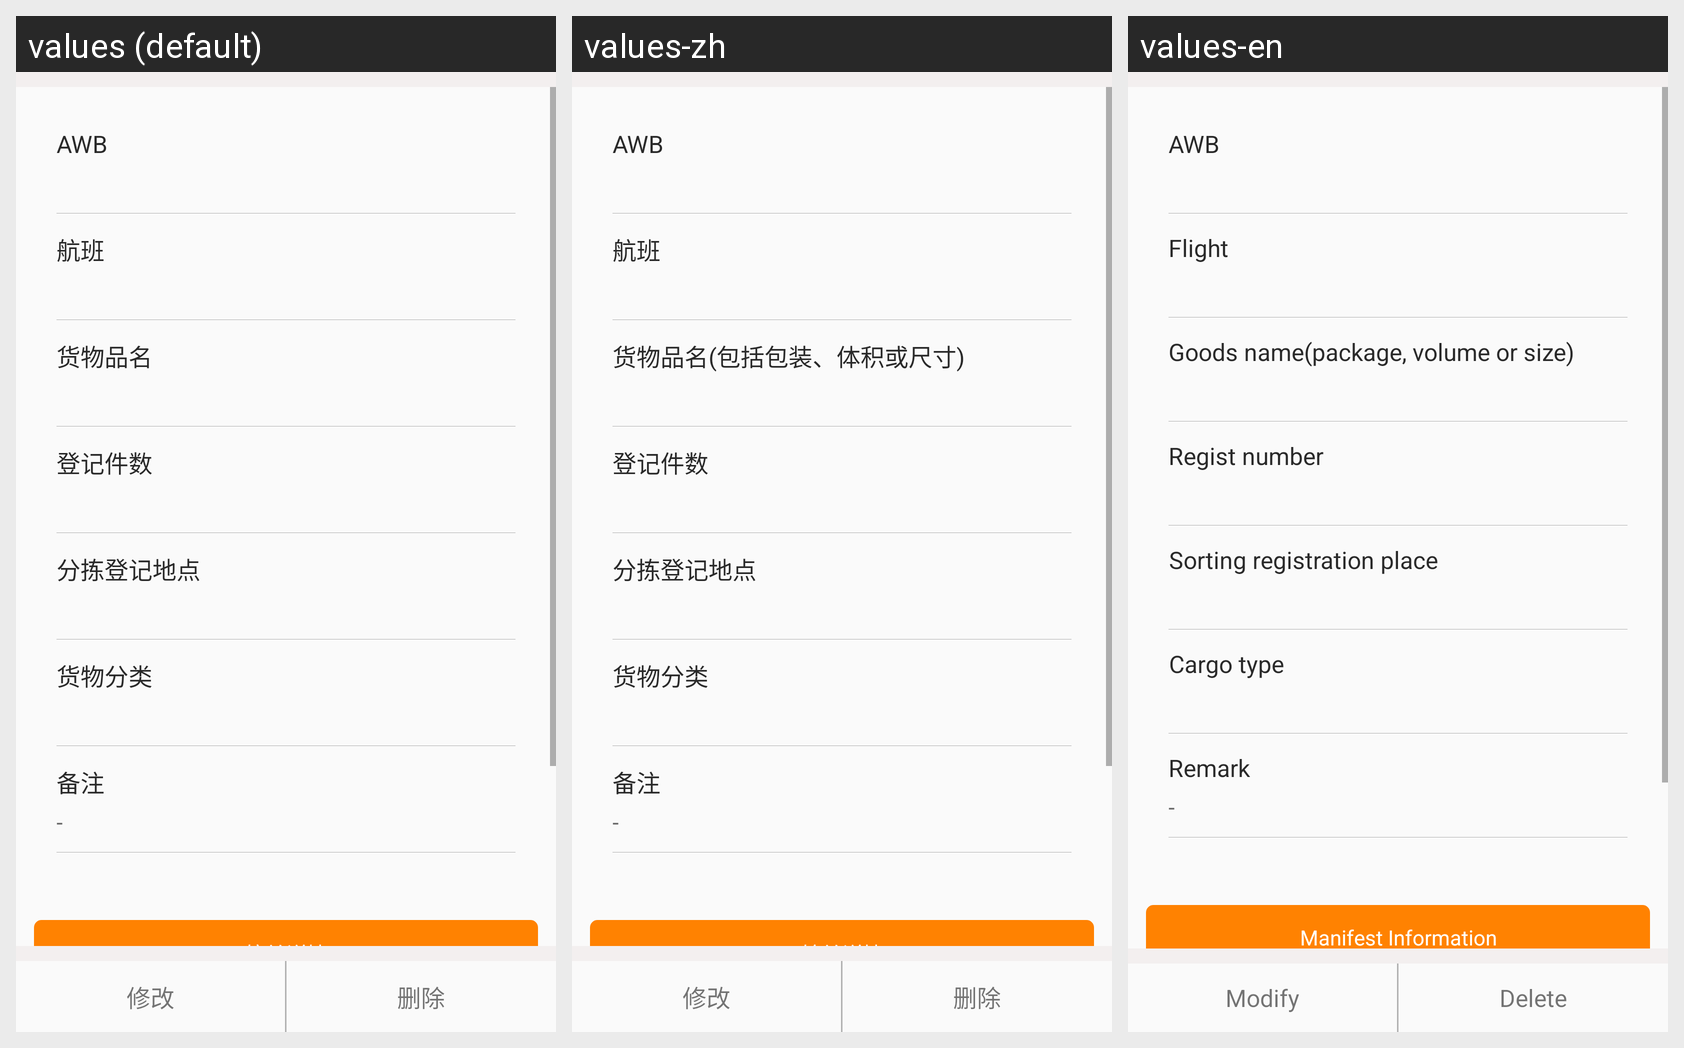

The Android screen above is rendered under several locales of the same app. Produce the string resources it draws, with the default and per-locale values.
Android screen res/layout/fra_detial_hd_history.xml rendered under 3 locales, left to right: values (default), values-zh, values-en. Device: Nexus 5 (rendered at 1080×1920; each locale shown at half size, 540×960, under a caption strip naming it); theme AppTheme.
Strings drawn on this screen, with the default value and each locale's value (text and hints the layout hard-codes, and strings that could not be matched under every locale, appear in the picture but are not listed):

hangban
  values: 航班
  values-zh: 航班
  values-en: Flight

hwpm
  values: 货物品名
  values-zh: 货物品名(包括包装、体积或尺寸)
  values-en: Goods name(package, volume or size)

djjs
  values: 登记件数
  values-zh: 登记件数
  values-en: Regist number

fjdjdd
  values: 分拣登记地点
  values-zh: 分拣登记地点
  values-en: Sorting registration place

hwfl
  values: 货物分类
  values-zh: 货物分类
  values-en: Cargo type

remarks
  values: 备注
  values-zh: 备注
  values-en: Remark

hdxq
  values: 航单详情
  values-zh: 舱单详情
  values-en: Manifest Information

xiugai
  values: 修改
  values-zh: 修改
  values-en: Modify

shanchu
  values: 删除
  values-zh: 删除
  values-en: Delete
